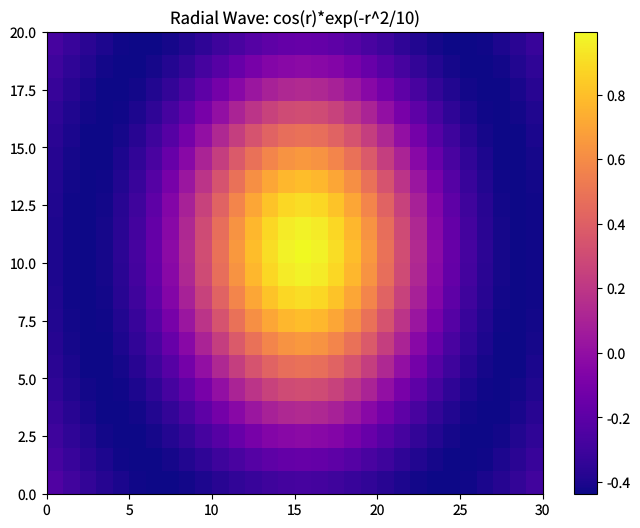

Write Python code to recreate this figure. (Note: this script raises an exception after producing the figure.)
"""pcolormesh-basic.py — Reference for examples/pcolormesh-basic.lisp"""
import matplotlib
matplotlib.use('Agg')
import matplotlib.pyplot as plt
import numpy as np

plt.rcParams['savefig.dpi'] = 100
plt.rcParams['text.hinting'] = 'none'
plt.rcParams['svg.fonttype'] = 'path'
plt.rcParams['pdf.fonttype'] = 42

fig = plt.figure(figsize=(8, 6))

rows, cols = 20, 30
data = np.zeros((rows, cols))
for i in range(rows):
    for j in range(cols):
        x = (j - 15.0) / 5.0
        y = (i - 10.0) / 5.0
        data[i, j] = np.cos(np.sqrt(x * x + y * y + 0.01)) * np.exp(-0.1 * (x * x + y * y))

plt.pcolormesh(data, cmap='plasma')
plt.colorbar()
plt.title('Radial Wave: cos(r)*exp(-r^2/10)')

plt.savefig('reference_images/pcolormesh-basic.png', dpi=100)
plt.savefig('reference_images/pcolormesh-basic.svg')
print('Saved reference_images/pcolormesh-basic.svg')
plt.savefig('reference_images/pcolormesh-basic.pdf')
print('Saved reference_images/pcolormesh-basic.pdf')
print('Saved reference_images/pcolormesh-basic.png')
